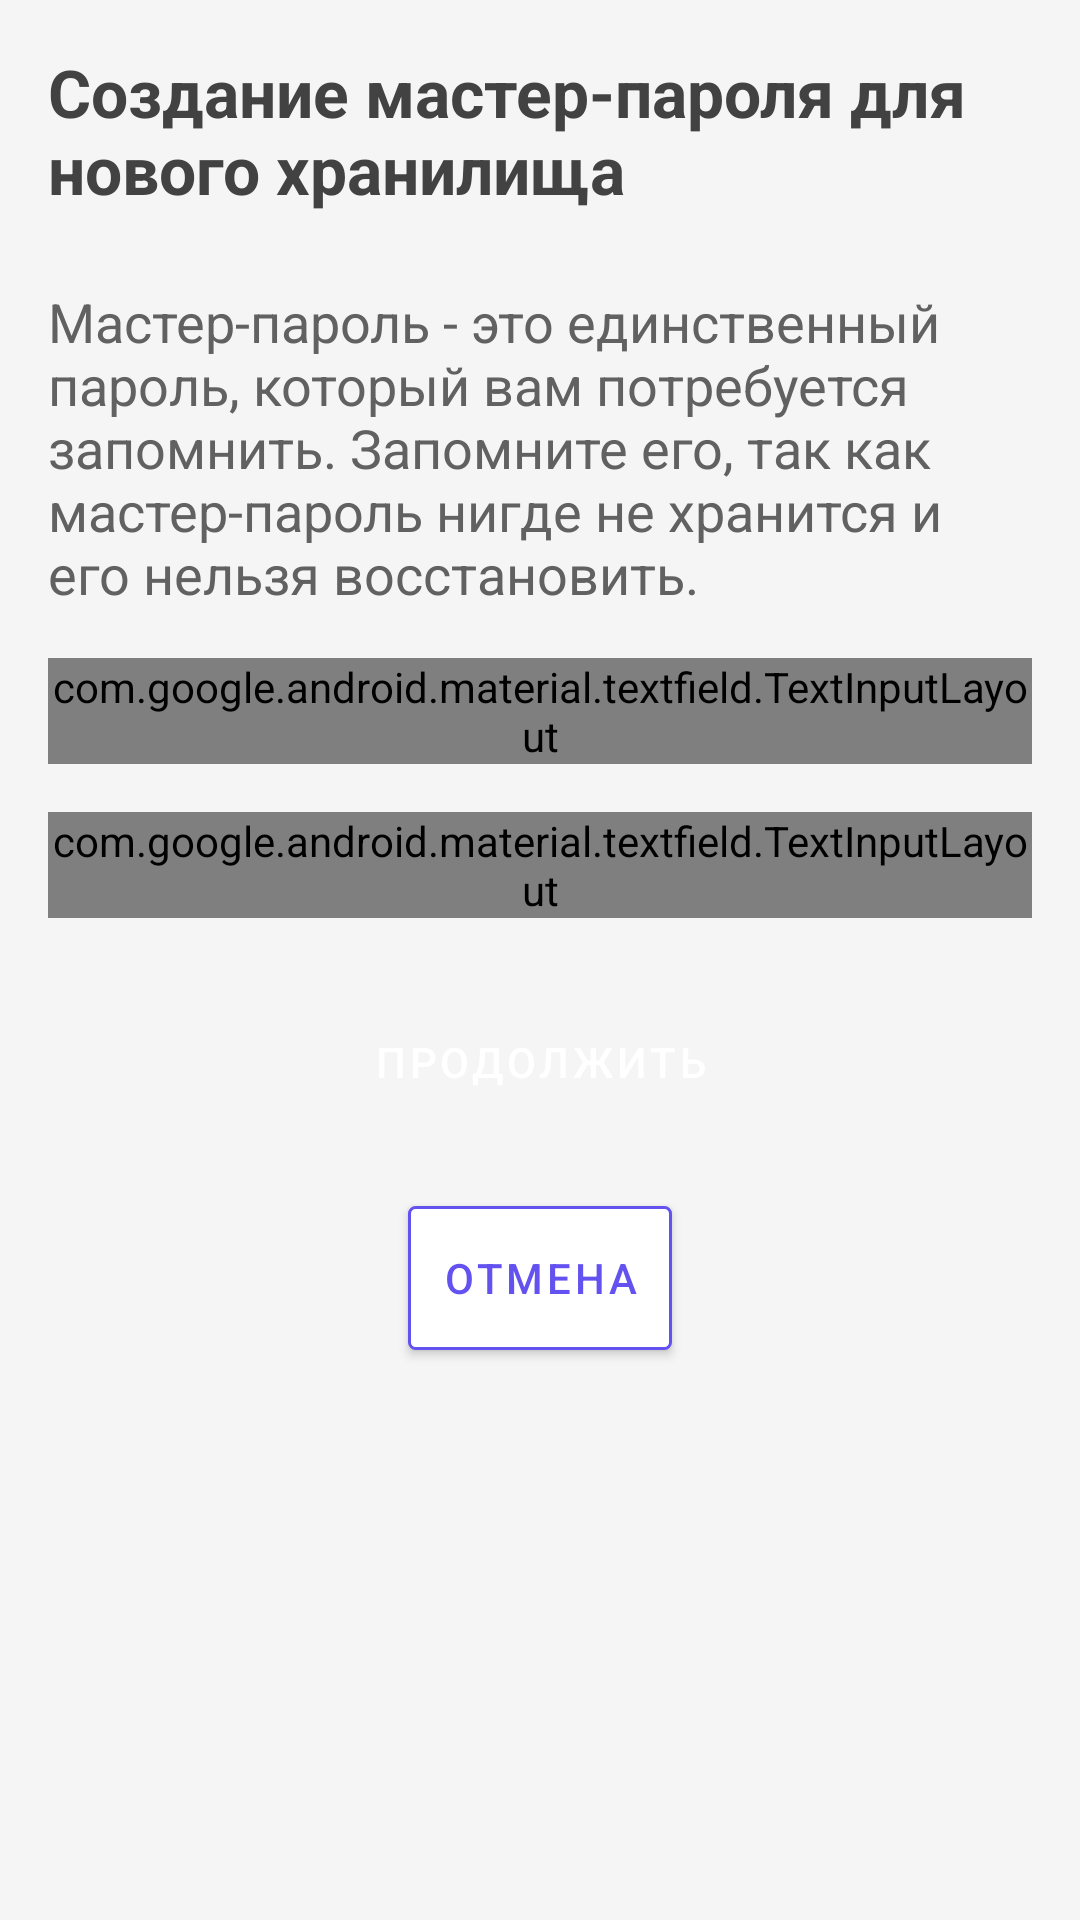

Here is an Android app screen rendered from its layout file. Give the layout XML and the strings, colors and styles it references.
<!-- AndroidManifest.xml: application theme AppTheme -->
<!-- res/layout/activity_create_master_password.xml -->
<?xml version="1.0" encoding="utf-8"?>
<androidx.constraintlayout.widget.ConstraintLayout xmlns:android="http://schemas.android.com/apk/res/android"
    xmlns:app="http://schemas.android.com/apk/res-auto"
    xmlns:tools="http://schemas.android.com/tools"
    android:layout_width="match_parent"
    android:layout_height="match_parent"
    android:background="@color/grey_100"
    android:padding="@dimen/padding_main"
    tools:context=".screens.createmasterpassword.CreateMasterPasswordActivity">

    <TextView
        android:id="@+id/master_password_header"
        style="@style/TextAppearanceHeader"
        android:layout_width="match_parent"
        android:layout_height="wrap_content"
        android:text="@string/creating_new_master_password"
        app:layout_constraintTop_toTopOf="parent" />

    <TextView
        android:id="@+id/master_password_description"
        style="@style/TextAppearanceDescription"
        android:layout_width="match_parent"
        android:layout_height="wrap_content"
        android:layout_marginTop="@dimen/margin_top_between_components"
        android:text="@string/master_password_desc"
        app:layout_constraintTop_toBottomOf="@id/master_password_header" />

    <com.google.android.material.textfield.TextInputLayout
        android:id="@+id/new_master_password_layout"
        style="@style/InputLayoutPassword"
        android:layout_width="match_parent"
        android:layout_height="wrap_content"
        android:hint="@string/new_master_password"
        app:layout_constraintTop_toBottomOf="@id/master_password_description">

        <com.google.android.material.textfield.TextInputEditText
            android:id="@+id/new_master_password"
            style="@style/Input"
            android:layout_width="match_parent"
            android:layout_height="wrap_content"
            android:layout_marginTop="@dimen/margin_top_between_components"
            android:inputType="textPassword"
            app:layout_constraintTop_toBottomOf="@id/master_password_description" />
    </com.google.android.material.textfield.TextInputLayout>

    <com.google.android.material.textfield.TextInputLayout
        android:id="@+id/confirm_new_master_password_layout"
        style="@style/InputLayoutPassword"
        android:layout_width="match_parent"
        android:layout_height="wrap_content"
        android:hint="@string/enter_master_password_again"
        app:layout_constraintTop_toBottomOf="@id/new_master_password_layout">

        <com.google.android.material.textfield.TextInputEditText
            android:id="@+id/confirm_new_master_password"
            style="@style/Input"
            android:layout_width="match_parent"
            android:layout_height="wrap_content"
            android:layout_marginTop="@dimen/margin_top_between_components"
            android:inputType="textPassword" />

    </com.google.android.material.textfield.TextInputLayout>

    <Button
        android:id="@+id/proceed"
        style="@style/ButtonSolid"
        android:layout_width="wrap_content"
        android:layout_height="wrap_content"
        android:layout_marginTop="@dimen/margin_top_between_components"
        android:text="@string/proceed"
        app:layout_constraintEnd_toEndOf="parent"
        app:layout_constraintStart_toStartOf="parent"
        app:layout_constraintTop_toBottomOf="@id/confirm_new_master_password_layout" />

    <Button
        android:id="@+id/cancel"
        style="@style/ButtonOutlined"
        android:layout_width="wrap_content"
        android:layout_height="wrap_content"
        android:layout_marginTop="@dimen/margin_top_between_components"
        android:text="@string/cancel"
        app:layout_constraintEnd_toEndOf="parent"
        app:layout_constraintStart_toStartOf="parent"
        app:layout_constraintTop_toBottomOf="@id/proceed" />
</androidx.constraintlayout.widget.ConstraintLayout>
<!-- resources referenced by this layout -->
<resources>
  <color name="grey_100">#f5f5f5</color>
  <dimen name="margin_top_between_components">24dp</dimen>
  <dimen name="padding_main">16dp</dimen>
  <string name="cancel">Отмена</string>
  <string name="creating_new_master_password">Создание мастер-пароля для нового хранилища</string>
  <string name="enter_master_password_again">Введите мастер-пароль еще раз</string>
  <string name="master_password_desc">Мастер-пароль - это единственный пароль, который вам потребуется запомнить. Запомните его, так как мастер-пароль нигде не хранится и его нельзя восстановить.</string>
  <string name="new_master_password">Новый мастер-пароль</string>
  <string name="proceed">Продолжить</string>
  <style name="ButtonOutlined">
          <item name="android:background">@drawable/button_not_accent_bg</item>
          <item name="android:padding">8dp</item>
          <item name="android:textAppearance">@style/TextAppearance.MaterialComponents.Button</item>
          <item name="android:textColor">@color/colorPrimary</item>
      </style>
  <style name="ButtonSolid">
          <item name="android:background">@drawable/button_bg</item>
          <item name="android:padding">8dp</item>
          <item name="android:textAppearance">@style/TextAppearance.MaterialComponents.Button</item>
          <item name="android:textColor">@color/white</item>
      </style>
  <style name="Input">
          <item name="android:imeOptions">flagNoExtractUi</item>
          <item name="android:padding">8dp</item>
          <item name="android:textColor">@color/grey_800</item>
          <item name="android:textColorHint">@color/blue_grey_500</item>
      </style>
  <style name="InputLayoutPassword" parent="InputLayout">
          <item name="passwordToggleEnabled">true</item>
          <item name="passwordToggleTint">@color/grey_800</item>
      </style>
  <style name="TextAppearanceDescription">
          <item name="android:textAppearance">@style/TextAppearance.AppCompat.Medium</item>
          <item name="android:textColor">@color/grey_700</item>
      </style>
  <style name="TextAppearanceHeader">
          <item name="android:textAppearance">@style/TextAppearance.AppCompat.Large</item>
          <item name="android:textColor">@color/grey_800</item>
          <item name="android:textStyle">bold</item>
      </style>
  <style name="AppTheme" parent="Theme.AppCompat.NoActionBar">
          <item name="android:colorPrimary">@color/colorPrimary</item>
          <item name="android:colorPrimaryDark">@color/colorPrimaryDark</item>
          <item name="android:colorAccent">@color/material_blue</item>
          <item name="colorControlActivated">@color/colorPrimary</item>
      </style>
  <!-- drawable button_not_accent_bg (drawable) -->
  <?xml version="1.0" encoding="utf-8"?>
  <shape xmlns:android="http://schemas.android.com/apk/res/android"
      android:shape="rectangle">
      <stroke
          android:width="1dp"
          android:color="@color/colorPrimary" />
      <solid android:color="@color/white" />
      <corners android:radius="@dimen/corner_radius" />
  
  </shape>
  <color name="colorPrimary">@color/material_blue</color>
  <color name="white">#FFFFFF</color>
  <color name="grey_800">#424242</color>
  <color name="blue_grey_500">#9ea7aa</color>
  <style name="InputLayout" parent="Widget.MaterialComponents.TextInputLayout.OutlinedBox.Dense">
          <item name="boxStrokeColor">@color/colorPrimary</item>
          <item name="boxStrokeWidth">2dp</item>
          <item name="android:layout_marginTop">16dp</item>
          <item name="android:textColorHint">@color/blue_grey_500</item>
          <item name="hintTextAppearance">@style/HintText</item>
      </style>
  <color name="grey_700">#616161</color>
  <color name="colorPrimaryDark">@color/material_blue</color>
  <color name="material_blue">#6452f0</color>
  <dimen name="corner_radius">2dp</dimen>
  <style name="HintText" parent="TextAppearance.AppCompat.Small">
          <item name="android:textColor">@color/colorPrimary</item>
      </style>
</resources>
